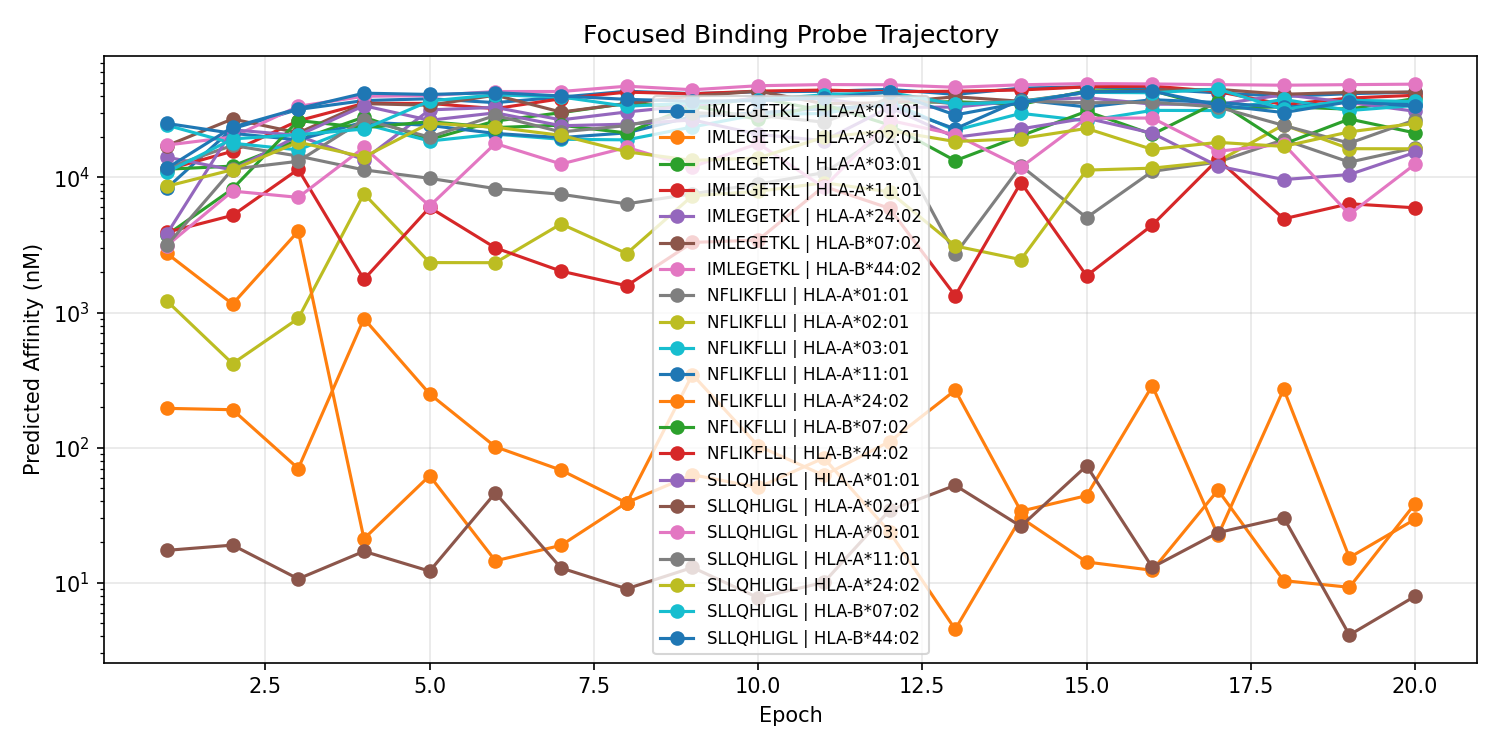

The data file committed next to this chart (first rows):
epoch, peptide, allele, ic50_log10, ic50_nM
1, SLLQHLIGL, HLA-A*02:01, 1.239, 17.35
1, SLLQHLIGL, HLA-A*24:02, 3.935, 8609
1, SLLQHLIGL, HLA-A*03:01, 3.495, 3129
1, SLLQHLIGL, HLA-A*11:01, 3.497, 3142
1, SLLQHLIGL, HLA-A*01:01, 3.582, 3818
1, SLLQHLIGL, HLA-B*07:02, 4.039, 10945
1, SLLQHLIGL, HLA-B*44:02, 4.068, 11702
1, IMLEGETKL, HLA-A*02:01, 2.291, 195.3
1, IMLEGETKL, HLA-A*24:02, 4.151, 14146
1, IMLEGETKL, HLA-A*03:01, 4.061, 11516
1, IMLEGETKL, HLA-A*11:01, 4.059, 11454
1, IMLEGETKL, HLA-A*01:01, 3.921, 8340
1, IMLEGETKL, HLA-B*07:02, 4.235, 17184
1, IMLEGETKL, HLA-B*44:02, 4.24, 17377
1, NFLIKFLLI, HLA-A*02:01, 3.086, 1219
1, NFLIKFLLI, HLA-A*24:02, 3.438, 2741
1, NFLIKFLLI, HLA-A*03:01, 4.387, 24370
1, NFLIKFLLI, HLA-A*11:01, 4.4, 25133
1, NFLIKFLLI, HLA-A*01:01, 4.07, 11757
1, NFLIKFLLI, HLA-B*07:02, 3.575, 3755
1, NFLIKFLLI, HLA-B*44:02, 3.595, 3931
2, SLLQHLIGL, HLA-A*02:01, 1.278, 18.98
2, SLLQHLIGL, HLA-A*24:02, 4.058, 11426
2, SLLQHLIGL, HLA-A*03:01, 3.899, 7929
2, SLLQHLIGL, HLA-A*11:01, 4.062, 11530
2, SLLQHLIGL, HLA-A*01:01, 4.353, 22553
2, SLLQHLIGL, HLA-B*07:02, 4.286, 19306
2, SLLQHLIGL, HLA-B*44:02, 4.373, 23586
2, IMLEGETKL, HLA-A*02:01, 2.281, 190.8
2, IMLEGETKL, HLA-A*24:02, 4.056, 11380
2, IMLEGETKL, HLA-A*03:01, 4.084, 12138
2, IMLEGETKL, HLA-A*11:01, 4.194, 15640
2, IMLEGETKL, HLA-A*01:01, 4.362, 22996
2, IMLEGETKL, HLA-B*07:02, 4.433, 27118
2, IMLEGETKL, HLA-B*44:02, 4.3, 19969
2, NFLIKFLLI, HLA-A*02:01, 2.622, 418.7
2, NFLIKFLLI, HLA-A*24:02, 3.063, 1156
2, NFLIKFLLI, HLA-A*03:01, 4.254, 17932
2, NFLIKFLLI, HLA-A*11:01, 4.327, 21232
2, NFLIKFLLI, HLA-A*01:01, 4.238, 17281
2, NFLIKFLLI, HLA-B*07:02, 3.916, 8240
2, NFLIKFLLI, HLA-B*44:02, 3.72, 5243
3, SLLQHLIGL, HLA-A*02:01, 1.028, 10.67
3, SLLQHLIGL, HLA-A*24:02, 4.262, 18266
3, SLLQHLIGL, HLA-A*03:01, 3.853, 7127
3, SLLQHLIGL, HLA-A*11:01, 4.12, 13183
3, SLLQHLIGL, HLA-A*01:01, 4.312, 20507
3, SLLQHLIGL, HLA-B*07:02, 4.317, 20750
3, SLLQHLIGL, HLA-B*44:02, 4.51, 32344
3, IMLEGETKL, HLA-A*02:01, 1.845, 70.03
3, IMLEGETKL, HLA-A*24:02, 4.309, 20371
3, IMLEGETKL, HLA-A*03:01, 4.278, 18979
3, IMLEGETKL, HLA-A*11:01, 4.42, 26311
3, IMLEGETKL, HLA-A*01:01, 4.504, 31895
3, IMLEGETKL, HLA-B*07:02, 4.33, 21392
3, IMLEGETKL, HLA-B*44:02, 4.527, 33650
3, NFLIKFLLI, HLA-A*02:01, 2.956, 904.1
3, NFLIKFLLI, HLA-A*24:02, 3.603, 4004
3, NFLIKFLLI, HLA-A*03:01, 4.205, 16017
3, NFLIKFLLI, HLA-A*11:01, 4.279, 18995
... 360 more rows
